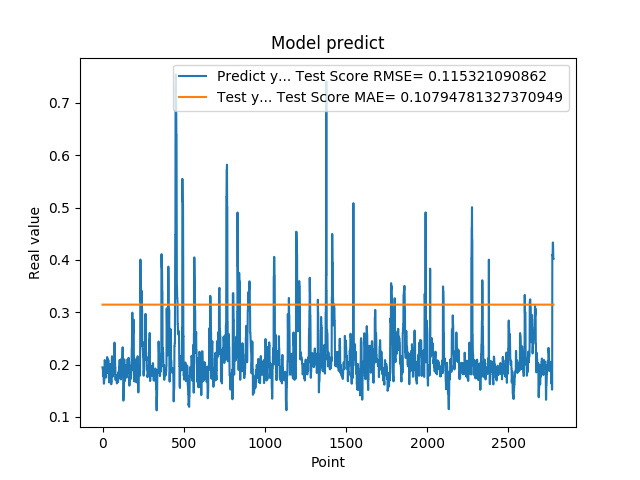

The data file committed next to this chart (first rows):
1.948629021644592285e-01, 3.145654996947758186e-01
1.948629021644592285e-01, 3.145654997245516671e-01
1.922753006219864169e-01, 3.145654997506987516e-01
1.779100298881530762e-01, 3.145654997539881204e-01
1.779100298881530762e-01, 3.145654997661732066e-01
1.810636967420578003e-01, 3.145654997708425271e-01
1.810636967420578003e-01, 3.145654997677744813e-01
1.680064052343368530e-01, 3.145654997660816687e-01
1.635809391736984530e-01, 3.145654997997033298e-01
1.635809391736984530e-01, 3.145654998198643693e-01
1.706920862197875977e-01, 3.145654998131445779e-01
1.706920862197875977e-01, 3.145654997747640569e-01
1.916799396276473999e-01, 3.145654997471221681e-01
2.085516005754470825e-01, 3.145654997567650102e-01
2.085516005754470825e-01, 3.145654997269528574e-01
2.058236002922058105e-01, 3.145654996977845230e-01
2.058236002922058105e-01, 3.145654997114968321e-01
1.828240007162094116e-01, 3.145654997229107019e-01
1.857409924268722534e-01, 3.145654997520557772e-01
1.857409924268722534e-01, 3.145654997665212060e-01
1.775099337100982666e-01, 3.145654997626052829e-01
1.775099337100982666e-01, 3.145654997778700723e-01
1.752161234617232999e-01, 3.145654997888213122e-01
1.971126049757004062e-01, 3.145654997828244426e-01
1.971126049757004062e-01, 3.145654997608772208e-01
1.845117062330246249e-01, 3.145654997535072273e-01
1.845117062330246249e-01, 3.145654997670894737e-01
1.984785944223403931e-01, 3.145654997753561943e-01
2.143009155988692960e-01, 3.145654997479965242e-01
2.143009155988692960e-01, 3.145654997209880177e-01
1.841159015893935880e-01, 3.145654997173635281e-01
1.841159015893935880e-01, 3.145654997770433448e-01
2.104043960571289062e-01, 3.145654998264346691e-01
2.032361328601836881e-01, 3.145654997688110965e-01
2.032361328601836881e-01, 3.145654997169520795e-01
2.088565975427627841e-01, 3.145654997023772936e-01
2.088565975427627841e-01, 3.145654997074010528e-01
1.960448026657104492e-01, 3.145654997130344355e-01
1.900728046894073209e-01, 3.145654997525964003e-01
1.900728046894073209e-01, 3.145654997847513457e-01
1.658952832221984863e-01, 3.145654997817918241e-01
1.658952832221984863e-01, 3.145654997907760819e-01
1.872539073228836337e-01, 3.145654997912647466e-01
1.852532625198364535e-01, 3.145654997829951949e-01
1.852532625198364535e-01, 3.145654997839212319e-01
1.799222826957702359e-01, 3.145654997846965562e-01
1.799222826957702359e-01, 3.145654997736835878e-01
2.012764066457748136e-01, 3.145654997631755490e-01
1.978618204593658725e-01, 3.145654997267633424e-01
1.978618204593658725e-01, 3.145654997310060597e-01
1.950792670249938965e-01, 3.145654997549616194e-01
1.950792670249938965e-01, 3.145654997567385869e-01
1.711323857307434082e-01, 3.145654997574895972e-01
1.623787879943847379e-01, 3.145654997752497239e-01
1.623787879943847379e-01, 3.145654997926201069e-01
1.677809953689575195e-01, 3.145654997974898226e-01
1.677809953689575195e-01, 3.145654997825304000e-01
2.059821039438247958e-01, 3.145654997718854706e-01
2.158481031656265259e-01, 3.145654997366885142e-01
2.158481031656265259e-01, 3.145654997291200128e-01
2.141157686710357111e-01, 3.145654997406855946e-01
... 2,719 more rows
